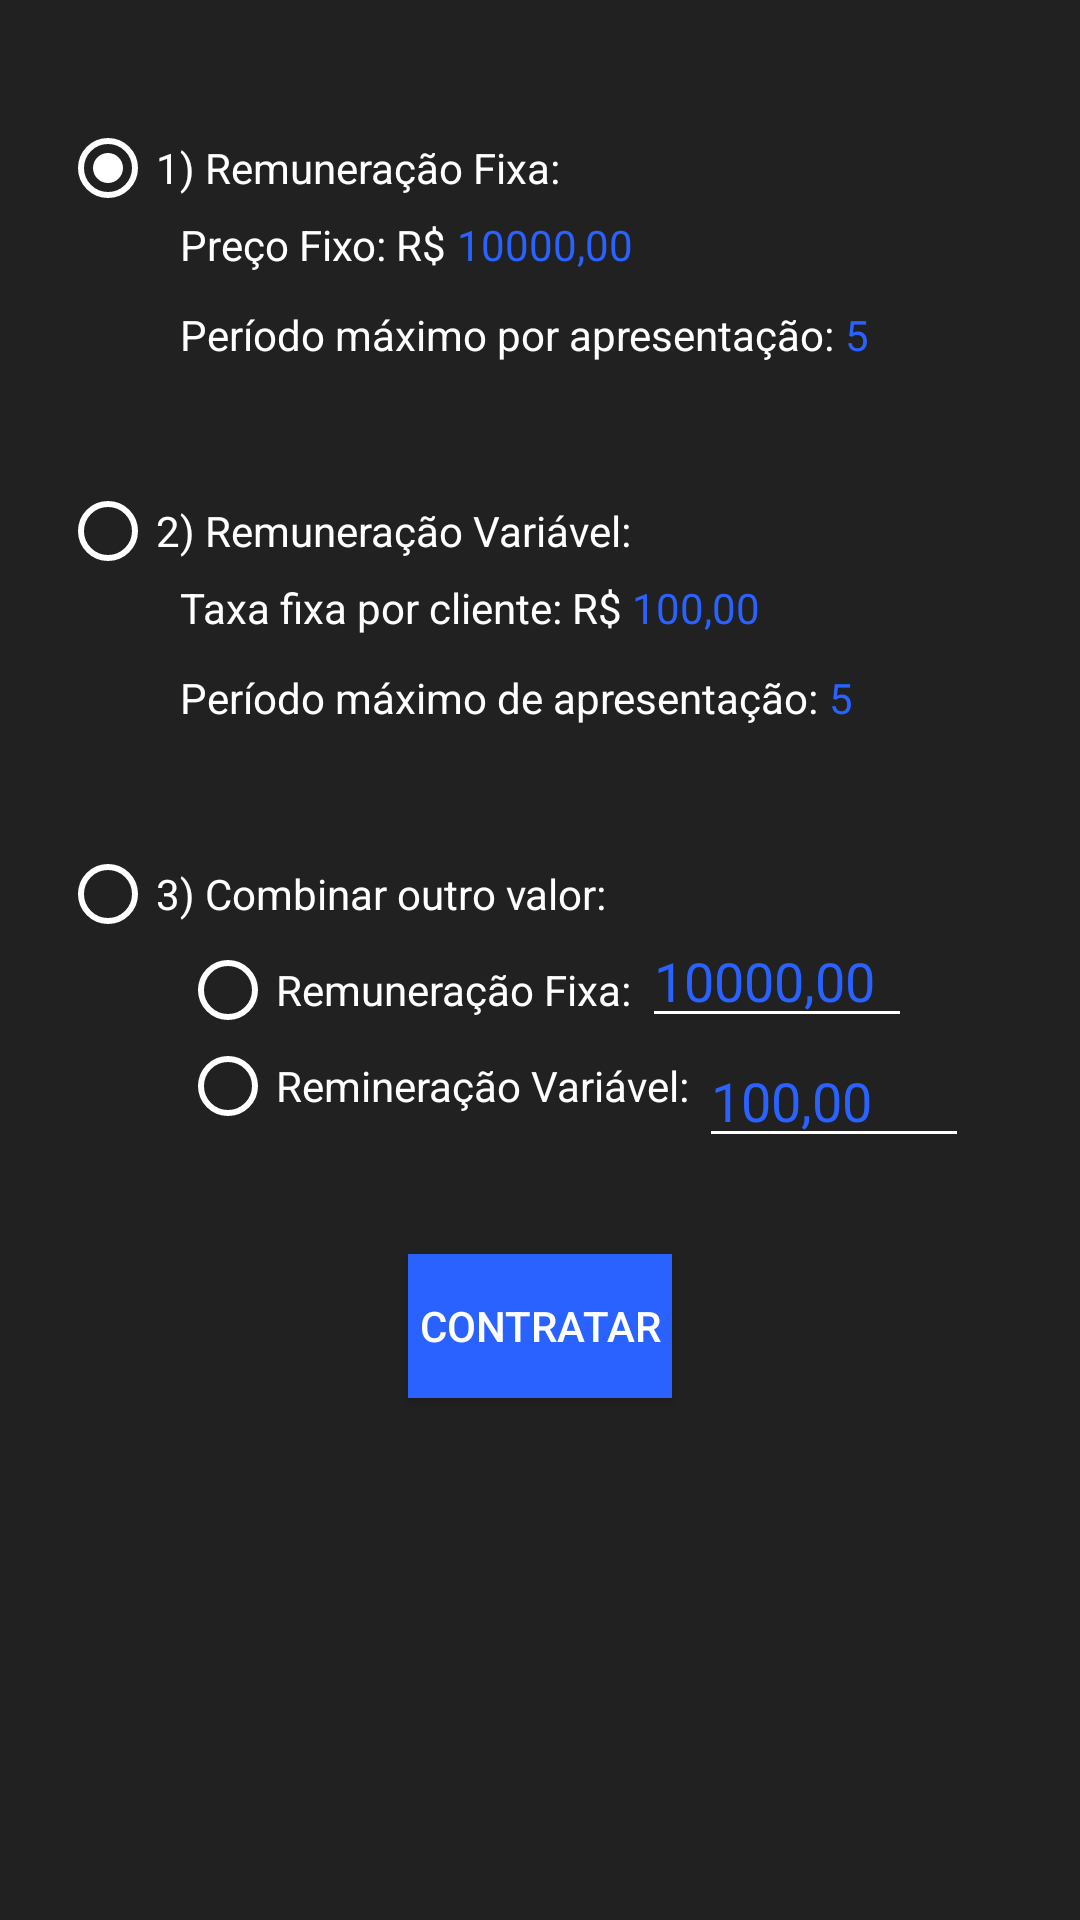

This screen was rendered from an Android layout file. Write that file and the resources it references.
<!-- AndroidManifest.xml: application theme AppTheme -->
<!-- res/layout/activity_contratoscontractor.xml -->
<?xml version="1.0" encoding="utf-8"?>

<RelativeLayout xmlns:android="http://schemas.android.com/apk/res/android"
    android:layout_width="match_parent"
    android:layout_height="480dp"
    android:background="@color/grey_900">


    <RadioButton
        android:id="@+id/rButtonValorFixo"
        android:layout_width="wrap_content"
        android:layout_height="wrap_content"
        android:layout_alignParentStart="true"
        android:layout_alignParentTop="true"
        android:layout_marginStart="20dp"
        android:layout_marginTop="40dp"
        android:checked="true"
        android:text="1) Remuneração Fixa:"
        android:textColor="@color/white" />

    <RadioButton
        android:id="@+id/rButtonValorVar"
        android:layout_width="wrap_content"
        android:layout_height="wrap_content"
        android:layout_alignStart="@+id/rButtonValorFixo"
        android:layout_below="@+id/textView24"
        android:layout_marginTop="40dp"
        android:checked="false"
        android:text="2) Remuneração Variável:"
        android:textColor="@color/white" />

    <RadioButton
        android:id="@+id/rValorACombinar"
        android:layout_width="wrap_content"
        android:layout_height="wrap_content"
        android:layout_alignStart="@+id/rButtonValorVar"
        android:layout_below="@+id/textView26"
        android:layout_marginTop="40dp"
        android:checked="false"
        android:text="3) Combinar outro valor: "
        android:textColor="@color/white" />

    <TextView
        android:id="@+id/textView23"
        android:layout_width="wrap_content"
        android:layout_height="wrap_content"
        android:layout_alignStart="@+id/rButtonValorFixo"
        android:layout_below="@+id/rButtonValorFixo"
        android:layout_marginStart="40dp"
        android:text="Preço Fixo: R$ "
        android:textColor="@color/white" />

    <TextView
        android:id="@+id/textView24"
        android:layout_width="wrap_content"
        android:layout_height="wrap_content"
        android:layout_alignStart="@+id/textView23"
        android:layout_below="@+id/textView23"
        android:layout_marginTop="11dp"
        android:text="Período máximo por apresentação: "
        android:textColor="@color/white" />

    <TextView
        android:id="@+id/textView25"
        android:layout_width="wrap_content"
        android:layout_height="wrap_content"
        android:layout_alignStart="@+id/textView24"
        android:layout_below="@+id/rButtonValorVar"
        android:text="Taxa fixa por cliente: R$ "
        android:textColor="@color/white" />

    <TextView
        android:id="@+id/textView26"
        android:layout_width="wrap_content"
        android:layout_height="wrap_content"
        android:layout_alignStart="@+id/textView25"
        android:layout_below="@+id/textView25"
        android:layout_marginTop="11dp"
        android:text="Período máximo de apresentação: "
        android:textColor="@color/white" />

    <Button
        android:id="@+id/bContratar"
        android:layout_width="wrap_content"
        android:layout_height="wrap_content"
        android:layout_below="@+id/rACombinarVar"
        android:layout_centerHorizontal="true"
        android:layout_marginTop="40dp"
        android:background="@color/blue_A700"
        android:text="Contratar"
        android:textColor="@color/white" />

    <RadioButton
        android:id="@+id/rACombinarFixo"
        android:layout_width="wrap_content"
        android:layout_height="wrap_content"
        android:layout_alignStart="@+id/textView26"
        android:layout_below="@+id/rValorACombinar"
        android:text="Remuneração Fixa: "
        android:textColor="@color/white" />

    <RadioButton
        android:id="@+id/rACombinarVar"
        android:layout_width="wrap_content"
        android:layout_height="wrap_content"
        android:layout_alignStart="@+id/rACombinarFixo"
        android:layout_below="@+id/rACombinarFixo"
        android:text="Remineração Variável: "
        android:textColor="@color/white" />

    <TextView
        android:id="@+id/viewValorFixo"
        android:layout_width="wrap_content"
        android:layout_height="wrap_content"
        android:text="10000,00"
        android:textColor="@color/blue_A700"
        android:layout_alignBaseline="@+id/textView23"
        android:layout_alignBottom="@+id/textView23"
        android:layout_toEndOf="@+id/textView23" />

    <TextView
        android:id="@+id/viewValorVar"
        android:layout_width="wrap_content"
        android:layout_height="wrap_content"
        android:text="100,00"
        android:layout_alignBaseline="@+id/textView25"
        android:layout_alignBottom="@+id/textView25"
        android:layout_toEndOf="@+id/textView25"
        android:textColor="@color/blue_A700"/>

    <TextView
        android:id="@+id/viewHorasFixo"
        android:layout_width="wrap_content"
        android:layout_height="wrap_content"
        android:layout_alignTop="@+id/textView24"
        android:layout_toEndOf="@+id/textView24"
        android:text="5"
        android:textColor="@color/blue_A700"/>

    <TextView
        android:id="@+id/viewHorasVar"
        android:layout_width="wrap_content"
        android:layout_height="wrap_content"
        android:layout_alignTop="@+id/textView26"
        android:layout_toEndOf="@+id/textView26"
        android:text="5"
        android:textColor="@color/blue_A700"/>

    <EditText
        android:id="@+id/propostaConFixo"
        android:layout_width="90dp"
        android:layout_height="40dp"
        android:layout_alignBaseline="@+id/rACombinarFixo"
        android:layout_alignBottom="@+id/rACombinarFixo"
        android:layout_toEndOf="@+id/rACombinarFixo"
        android:ems="10"
        android:inputType="textPersonName"
        android:text="10000,00"
        android:textColor="@color/blue_A700"/>

    <EditText
        android:id="@+id/propostaConVar"
        android:layout_width="90dp"
        android:layout_height="40dp"
        android:layout_below="@+id/propostaConFixo"
        android:layout_toEndOf="@+id/rACombinarVar"
        android:ems="10"
        android:inputType="textPersonName"
        android:text="100,00"
        android:textColor="@color/blue_A700"/>

</RelativeLayout>
<!-- resources referenced by this layout -->
<resources>
  <color name="blue_A700">#2962FF</color>
  <color name="grey_900">#212121</color>
  <color name="white">#ffffff</color>
  <style name="AppTheme" parent="Theme.AppCompat.Light.NoActionBar">
          <item name="android:windowTranslucentStatus">true</item>
          <item name="android:windowContentOverlay">@null</item>
  
          <item name="colorPrimary">@color/colorPrimary</item>
          <item name="colorPrimaryDark">@color/colorPrimaryDark</item>
          <item name="colorAccent">@color/colorAccent</item>
  
          <item name="colorControlNormal">@color/colorAccent</item>
          <item name="colorControlActivated">@color/colorAccent</item>
          <item name="colorControlHighlight">@color/colorAccent</item>
      </style>
  <color name="colorPrimary">#9E9E9E</color>
  <color name="colorPrimaryDark">#212121</color>
  <color name="colorAccent">#ffffff</color>
</resources>
